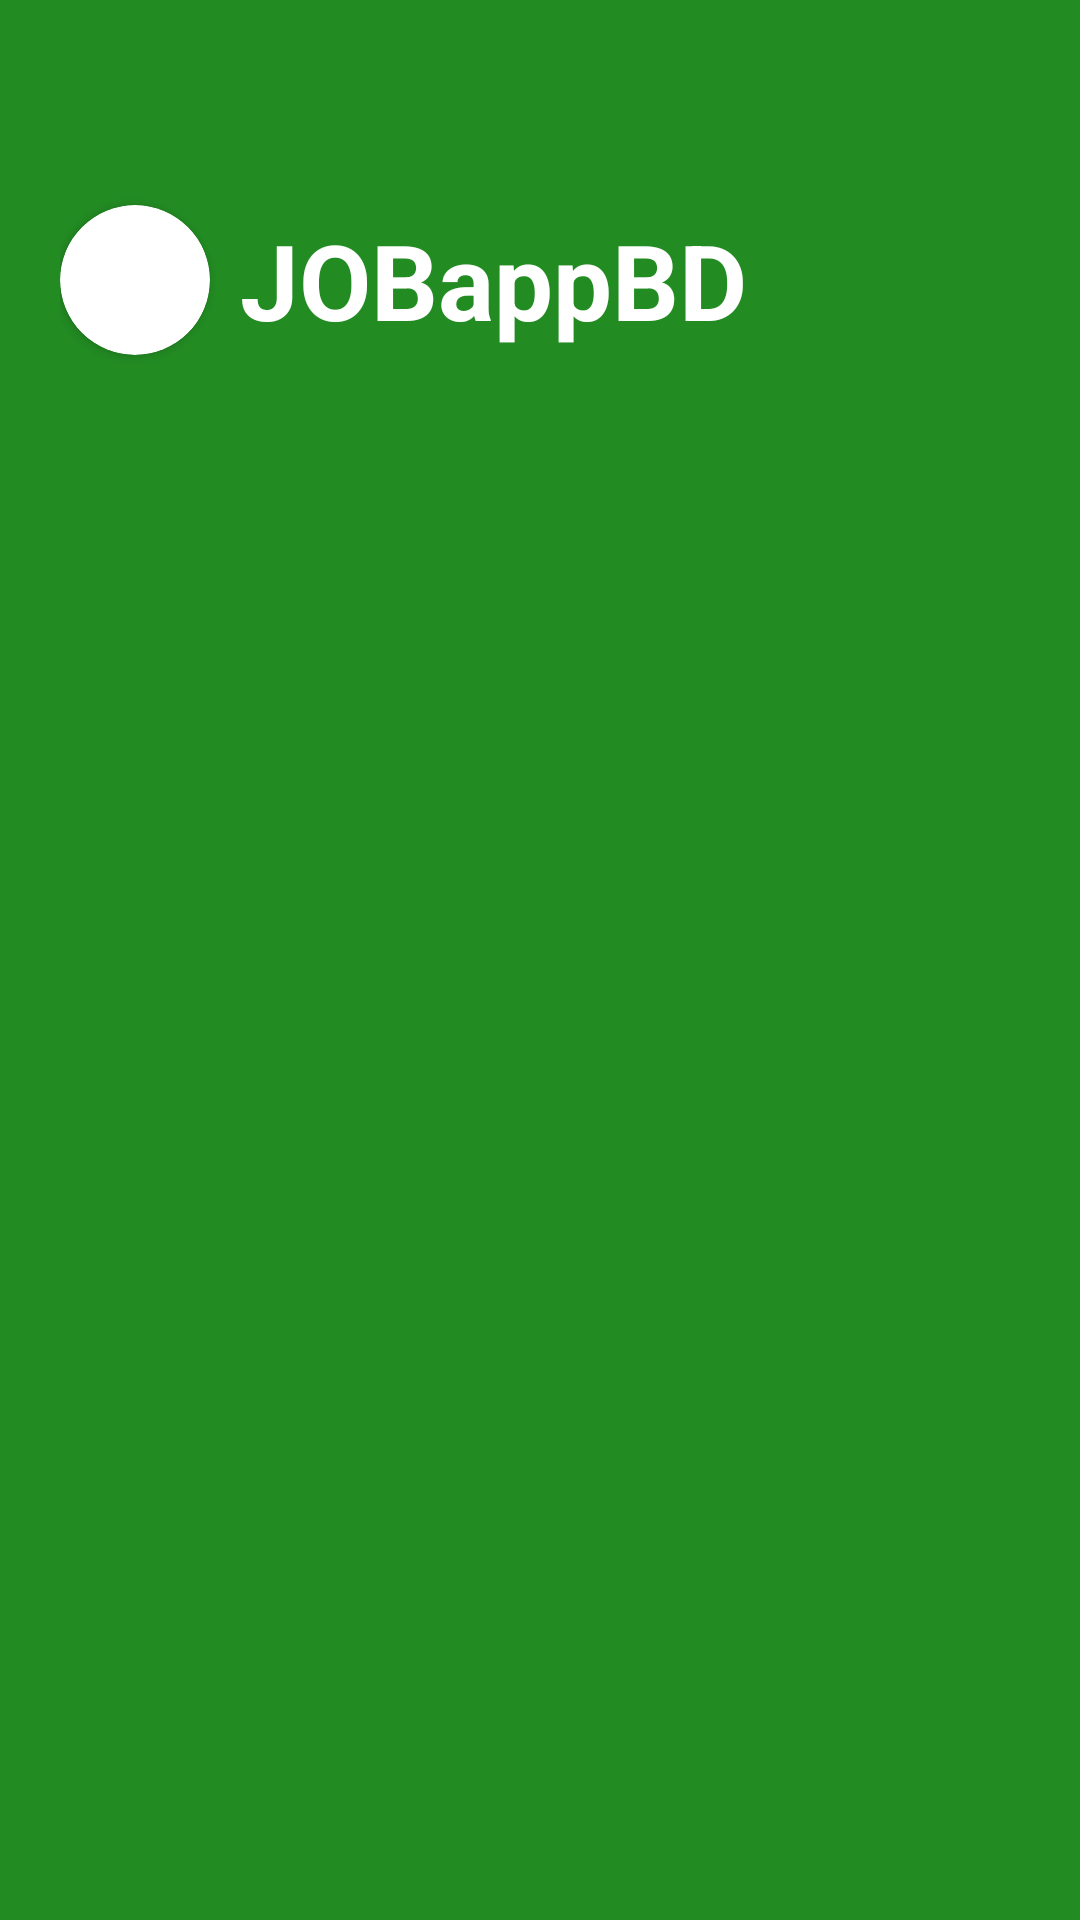

Layout XML and referenced resources for this Android screen:
<!-- AndroidManifest.xml: application theme AppTheme -->
<!-- res/layout/nav_header_main.xml -->
<?xml version="1.0" encoding="utf-8"?>
<LinearLayout xmlns:android="http://schemas.android.com/apk/res/android"
    xmlns:tools="http://schemas.android.com/tools"
    android:layout_width="match_parent"
    android:layout_height="wrap_content"
    xmlns:app="http://schemas.android.com/apk/res-auto"
    android:paddingLeft="20dp"
    android:paddingRight="20dp"
    android:paddingTop="50dp"
    android:background="@color/primary_color"
    android:orientation="vertical"
    android:theme="@style/AppTheme"
    tools:ignore="RtlHardcoded,RtlSymmetry">

    <LinearLayout
        android:orientation="horizontal"
        android:layout_width="match_parent"
        android:layout_height="wrap_content"
        tools:ignore="UseCompoundDrawables,UselessParent">

        <androidx.cardview.widget.CardView
            app:cardCornerRadius="25dp"
            android:layout_gravity="center"
            android:layout_width="wrap_content"
            android:layout_height="wrap_content">

        <ImageView
            android:padding="2dp"
            android:src="@drawable/app_logo"
            android:layout_width="50dp"
            android:layout_height="50dp"
            android:contentDescription="@string/app_name" />

    </androidx.cardview.widget.CardView>

        <TextView
            android:layout_weight="1"
            android:layout_width="0dp"
            android:layout_height="wrap_content"
            android:paddingStart="10dp"
            android:paddingTop="20dp"
            android:paddingBottom="20dp"
            android:text="@string/app_name"
            android:textColor="@color/white"
            android:textSize="35sp"
            android:textStyle="bold"
            tools:ignore="TextContrastCheck" />

    </LinearLayout>
</LinearLayout>
<!-- resources referenced by this layout -->
<resources>
  <color name="primary_color">#228B22</color>
  <color name="white">#FFFFFFFF</color>
  <string name="app_name">JOBappBD</string>
  
      // private static final String APP_WEB_URL = "https://governmentjobnews.com.bd";
      // private static final String FREE_APP_WEB_URL =
      "https://www.0.discoverapp.com/https/governmentjobnews.com.bd/";
  <style name="AppTheme" parent="Theme.AppCompat.Light.NoActionBar">
          <item name="colorPrimary">@color/primary_color</item>
          <item name="colorPrimaryDark">@color/primary_color</item>
          <item name="colorAccent">@color/primary_color</item>
          <item name="android:statusBarColor">@color/primary_color</item>
      </style>
</resources>
